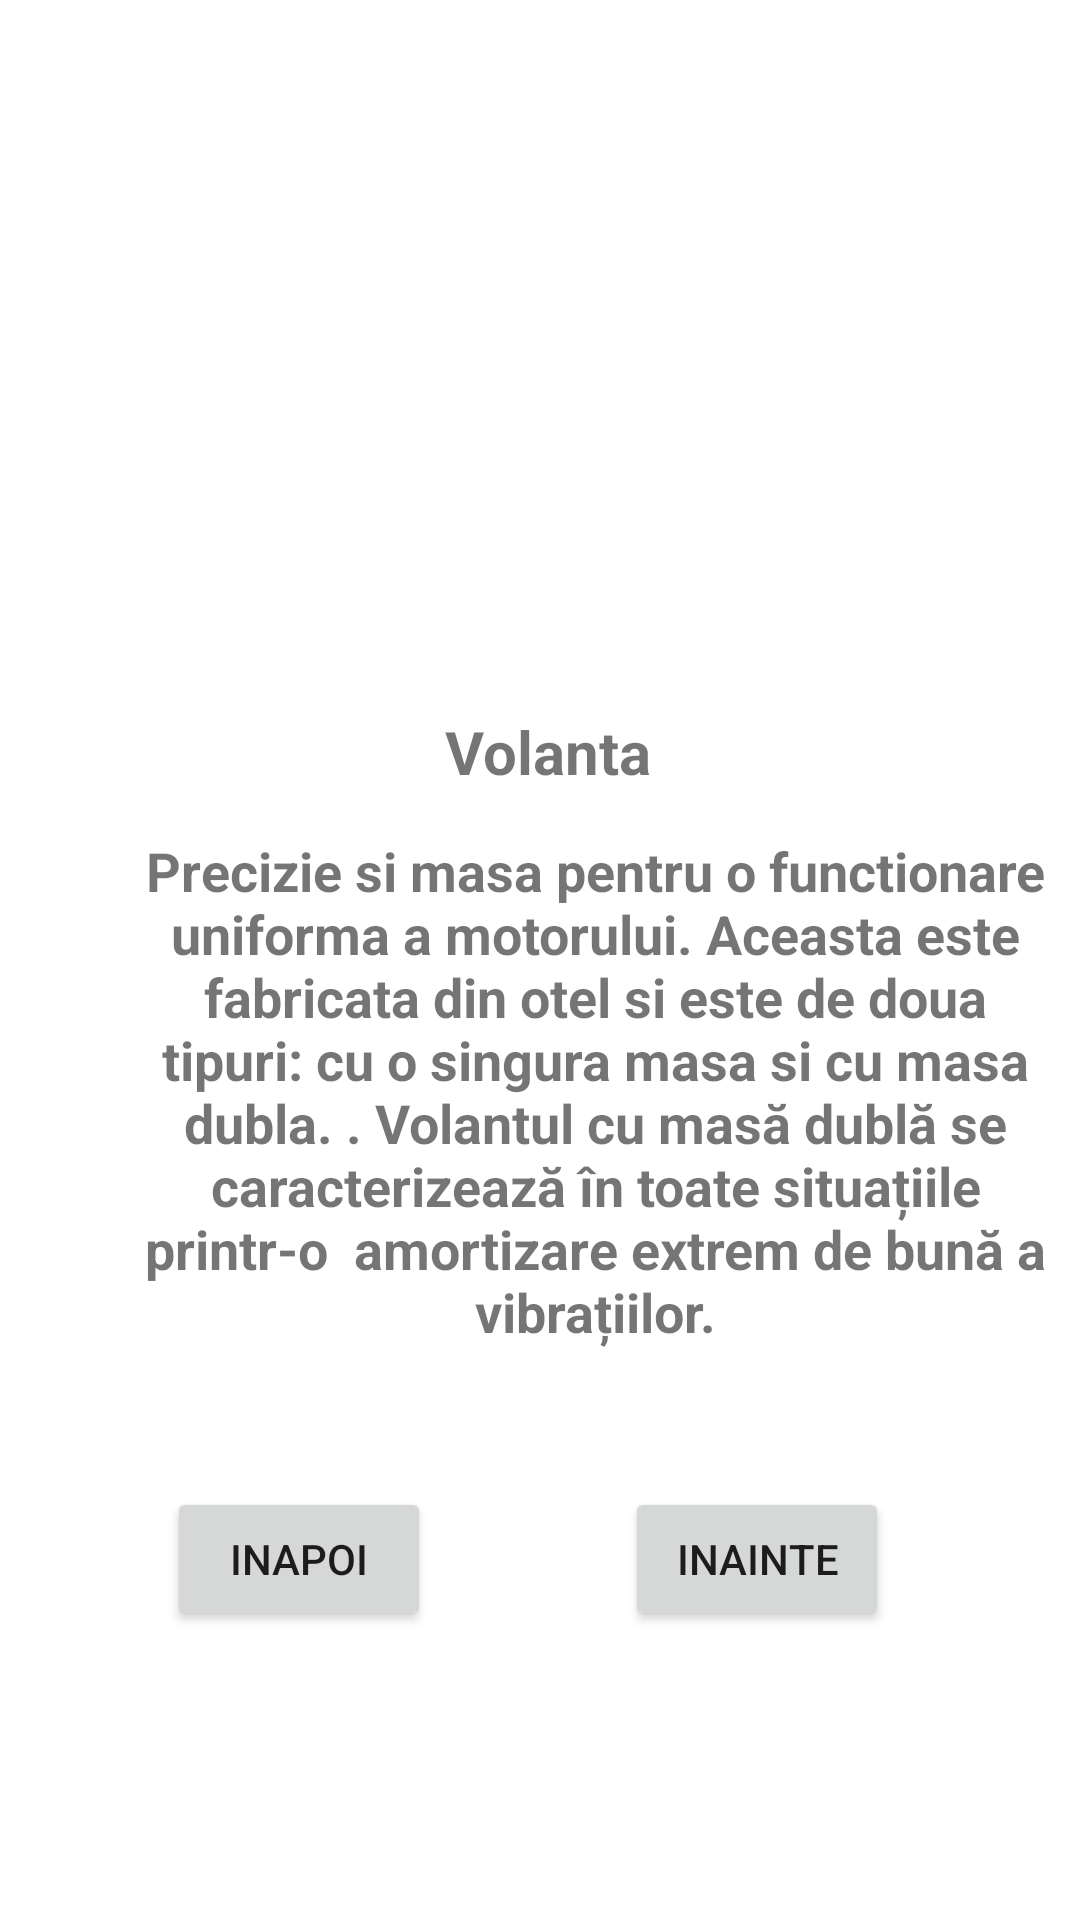

Produce the Android XML layout that renders to this screen, including the resource entries it uses.
<!-- AndroidManifest.xml: application theme Theme.LFVAutomecanica -->
<!-- res/layout/activity_b8.xml -->
<?xml version="1.0" encoding="utf-8"?>
<androidx.constraintlayout.widget.ConstraintLayout xmlns:android="http://schemas.android.com/apk/res/android"
    xmlns:app="http://schemas.android.com/apk/res-auto"
    xmlns:tools="http://schemas.android.com/tools"
    android:layout_width="match_parent"
    android:layout_height="match_parent"
    android:background="@drawable/aaaaa"
    tools:context=".B8">

    <ImageView
        android:id="@+id/imageView14"
        android:layout_width="293dp"
        android:layout_height="212dp"
        android:layout_marginStart="70dp"
        android:layout_marginLeft="70dp"
        android:layout_marginTop="62dp"
        android:layout_marginEnd="71dp"
        android:layout_marginRight="71dp"
        android:layout_marginBottom="358dp"
        app:layout_constraintBottom_toBottomOf="parent"
        app:layout_constraintEnd_toEndOf="parent"
        app:layout_constraintStart_toStartOf="parent"
        app:layout_constraintTop_toTopOf="parent"
        app:layout_constraintVertical_bias="0.0"
        app:srcCompat="@drawable/pictur5" />

    <TextView
        android:id="@+id/textView26"
        android:layout_width="120dp"
        android:layout_height="52dp"
        android:layout_marginStart="173dp"
        android:layout_marginLeft="173dp"
        android:layout_marginEnd="180dp"
        android:layout_marginRight="180dp"
        android:text="Volanta"
        android:textStyle="bold"
        android:gravity="center_horizontal"
        android:textAlignment="center"
        android:textSize="20sp"
        app:layout_constraintBottom_toBottomOf="parent"
        app:layout_constraintEnd_toEndOf="parent"
        app:layout_constraintHorizontal_bias="0.451"
        app:layout_constraintStart_toStartOf="parent"
        app:layout_constraintTop_toTopOf="parent"
        app:layout_constraintVertical_bias="0.403" />

    <TextView
        android:id="@+id/textView27"
        android:layout_width="321dp"
        android:layout_height="194dp"
        android:layout_marginStart="170dp"
        android:layout_marginLeft="170dp"
        android:layout_marginEnd="184dp"
        android:layout_marginRight="184dp"
        android:gravity="center_horizontal"
        android:text="Precizie si masa pentru o functionare uniforma a motorului. Aceasta este fabricata din otel si este de doua tipuri: cu o singura masa si cu masa dubla. . Volantul cu masă dublă se caracterizează în toate situațiile printr-o  amortizare extrem de bună a vibrațiilor."
        android:textAlignment="center"
        android:textSize="18sp"
        android:textStyle="bold"
        app:layout_constraintBottom_toBottomOf="parent"
        app:layout_constraintEnd_toEndOf="parent"
        app:layout_constraintHorizontal_bias="0.42"
        app:layout_constraintStart_toStartOf="parent"
        app:layout_constraintTop_toTopOf="parent"
        app:layout_constraintVertical_bias="0.623" />

    <Button
        android:id="@+id/inapoi8"
        android:layout_width="wrap_content"
        android:layout_height="wrap_content"
        android:text="inapoi"
        app:layout_constraintBottom_toBottomOf="parent"
        app:layout_constraintEnd_toEndOf="parent"
        app:layout_constraintHorizontal_bias="0.205"
        app:layout_constraintStart_toStartOf="parent"
        app:layout_constraintTop_toTopOf="parent"
        app:layout_constraintVertical_bias="0.837" />

    <Button
        android:id="@+id/inainte8"
        android:layout_width="wrap_content"
        android:layout_height="wrap_content"
        android:text="inainte"
        app:layout_constraintBottom_toBottomOf="parent"
        app:layout_constraintEnd_toEndOf="parent"
        app:layout_constraintHorizontal_bias="0.766"
        app:layout_constraintStart_toStartOf="parent"
        app:layout_constraintTop_toTopOf="parent"
        app:layout_constraintVertical_bias="0.837" />
</androidx.constraintlayout.widget.ConstraintLayout>
<!-- resources referenced by this layout -->
<resources>
  <style name="Theme.LFVAutomecanica" parent="Theme.MaterialComponents.DayNight.DarkActionBar">
          
          <item name="colorPrimary">@color/purple_500</item>
          <item name="colorPrimaryVariant">@color/purple_700</item>
          <item name="colorOnPrimary">@color/white</item>
          
          <item name="colorSecondary">@color/teal_200</item>
          <item name="colorSecondaryVariant">@color/teal_700</item>
          <item name="colorOnSecondary">@color/black</item>
          
          <item name="android:statusBarColor" tools:targetApi="l">?attr/colorPrimaryVariant</item>
          
      </style>
  <!-- not gathered from this repository: default colours our renderer supplied (Android Studio template values) -->
  <color name="purple_500">#FF6200EE</color>
  <color name="purple_700">#FF3700B3</color>
  <color name="teal_200">#FF03DAC5</color>
  <color name="teal_700">#FF018786</color>
  <color name="black">#FF000000</color>
  <color name="white">#FFFFFFFF</color>
</resources>
